Run: headless pygame with SDL's dummy video driver; simulated clock (each Clock.tick advances the game by its frame time, no real sleeping); random seed 0; keys injected as events and as key.get_pressed() state; no mouse input.
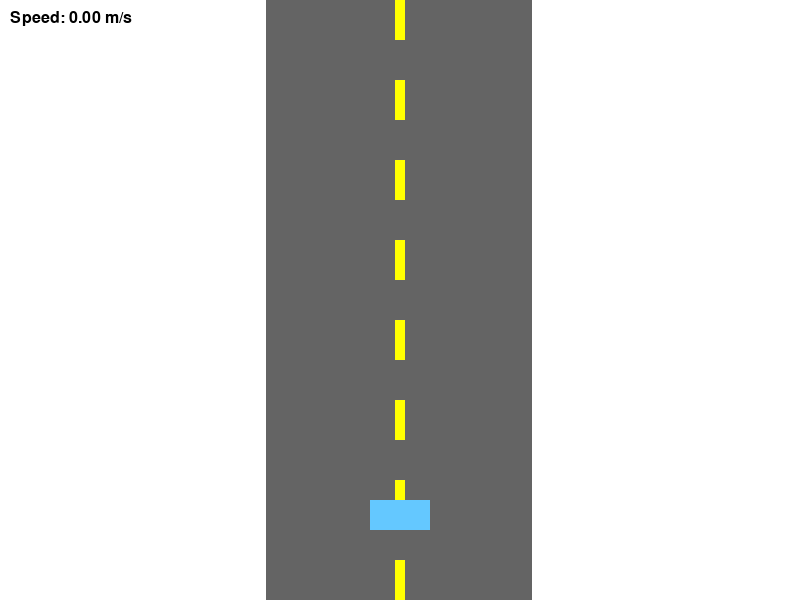
Frame 1 of 4 · flips 1–60 · no input
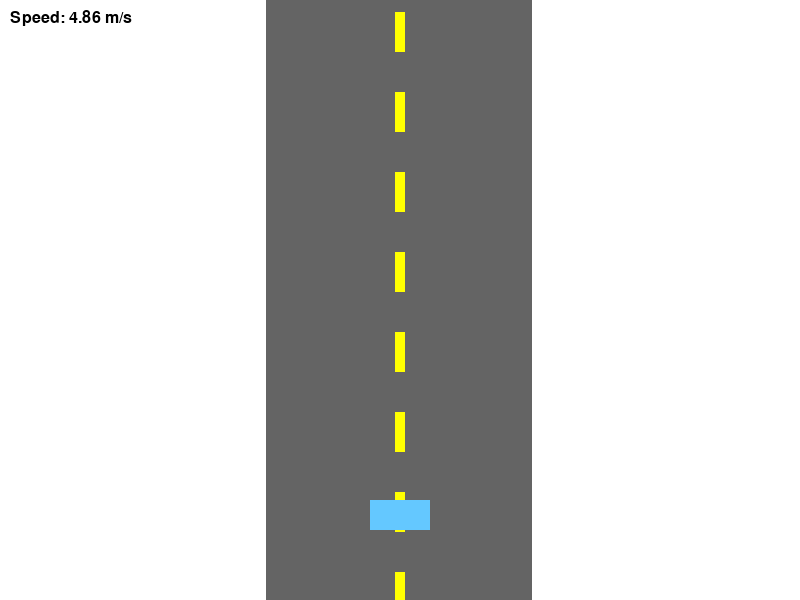
Frame 2 of 4 · flips 61–180 · tapped SPACE, RETURN · held RIGHT (→), D
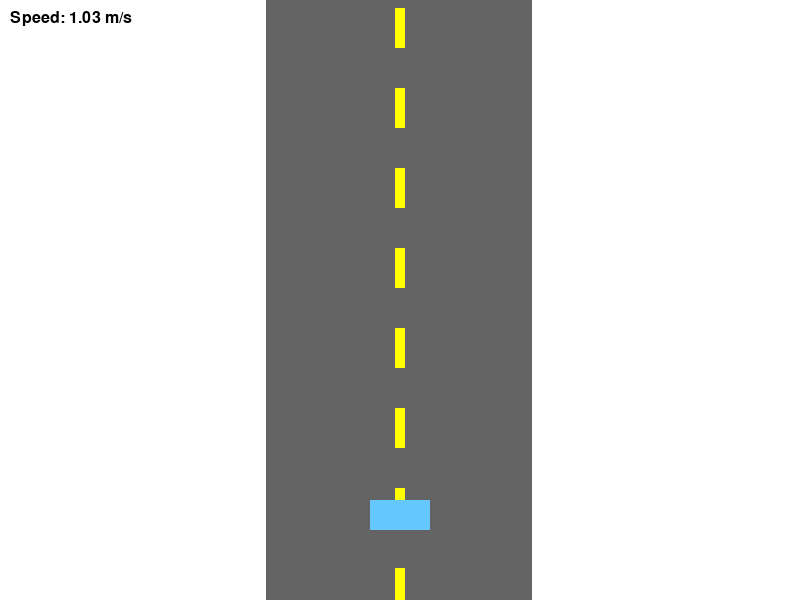
Frame 3 of 4 · flips 181–300 · held DOWN (↓), S
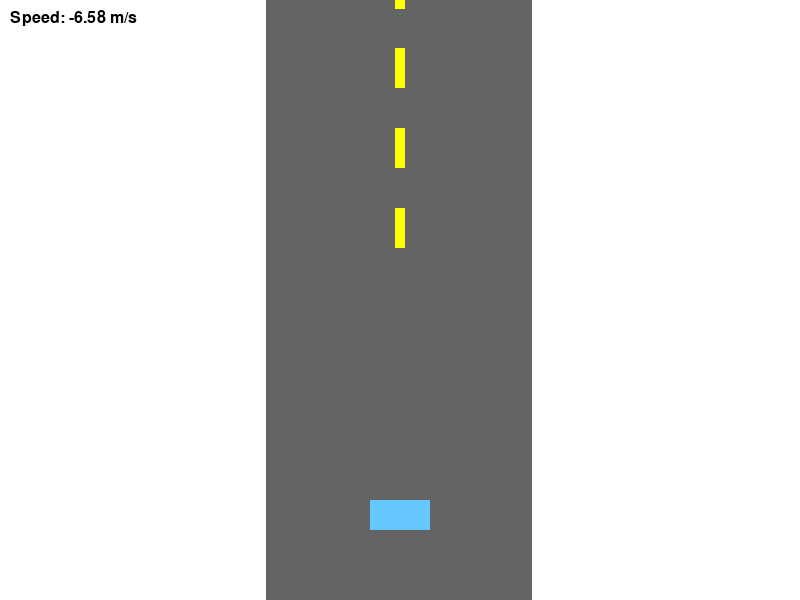
Frame 4 of 4 · flips 301–420 · held LEFT (←), A, UP (↑), W

The pygame program that drew these frames:

import pygame
import sys

# --- Init ---
pygame.init()
WIDTH, HEIGHT = 800, 600
screen = pygame.display.set_mode((WIDTH, HEIGHT))
clock = pygame.time.Clock()

# --- Constants ---
WHITE = (255, 255, 255)
GREY = (100, 100, 100)
YELLOW = (255, 255, 0)
CAR_COLOR = (100, 200, 255)

CAR_WIDTH, CAR_HEIGHT = 60, 30
car_x = WIDTH // 2 - CAR_WIDTH // 2
car_y = HEIGHT - 100

car_speed = 0          # m/s
max_speed = 30         # m/s
acceleration = 5       # m/s²
brake_decel = 7        # m/s²
friction = 0.8         # % loss per second

line_spacing = 40      # px between dashed road lines
road_scroll = 0        # vertical position offset for road lines

font = pygame.font.SysFont(None, 24)

# --- Main Loop ---
running = True
while running:
    # --- Time Management ---
    dt_ms = clock.tick(60)         # Milliseconds since last frame
    dt = dt_ms / 1000.0            # Convert to seconds

    screen.fill(WHITE)

    # --- Event Handling ---
    for event in pygame.event.get():
        if event.type == pygame.QUIT:
            running = False

    # --- Controls (Throttle/Brake) ---
    keys = pygame.key.get_pressed()
    if keys[pygame.K_RIGHT]:
        car_speed += acceleration * dt
    if keys[pygame.K_LEFT]:
        car_speed -= brake_decel * dt

    # --- Apply Friction ---
    car_speed *= (1 - friction * dt)
    car_speed = max(min(car_speed, max_speed), -max_speed)

    # --- Update road scroll based on speed ---
    road_scroll += car_speed * dt * 50  # 50 = visual scale factor (pixels per m/s)
    if road_scroll >= line_spacing:
        road_scroll -= line_spacing

    # --- Draw Road ---
    road_rect = pygame.Rect(WIDTH//3, 0, WIDTH//3, HEIGHT)
    pygame.draw.rect(screen, GREY, road_rect)

    # Dashed center line
    for i in range(0, HEIGHT, line_spacing * 2):
        pygame.draw.rect(
            screen,
            YELLOW,
            (WIDTH // 2 - 5, i + road_scroll, 10, line_spacing)
        )

    # --- Draw Car (stationary) ---
    pygame.draw.rect(screen, CAR_COLOR, (car_x, car_y, CAR_WIDTH, CAR_HEIGHT))

    # --- Speed Display ---
    speed_text = font.render(f"Speed: {car_speed:.2f} m/s", True, (0, 0, 0))
    screen.blit(speed_text, (10, 10))

    # --- Update Display ---
    pygame.display.flip()

pygame.quit()
sys.exit()
